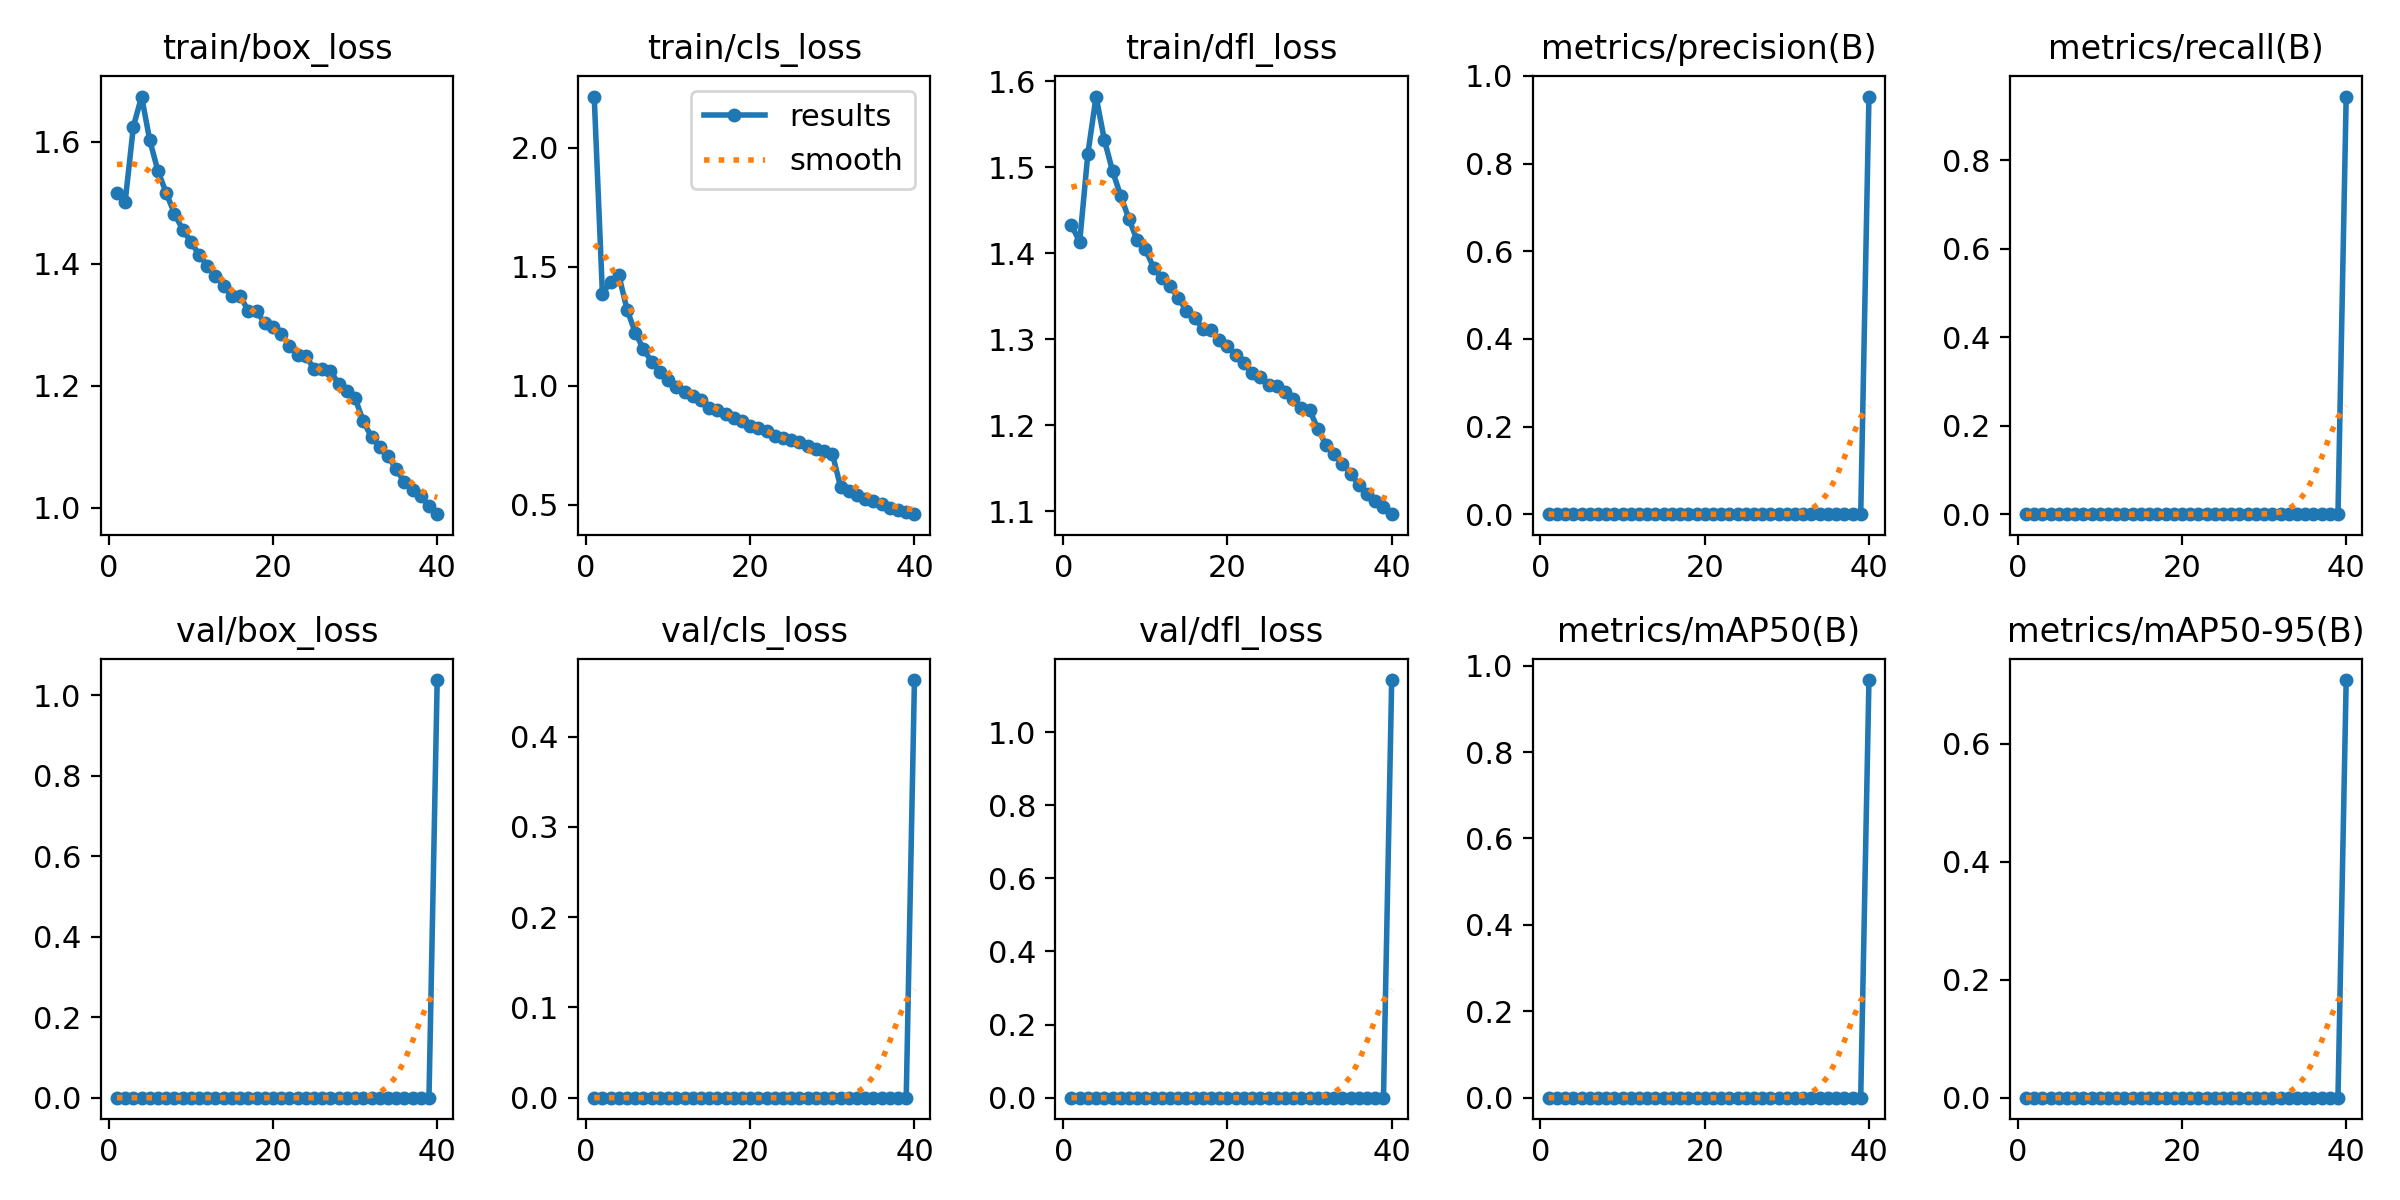

The file beside this chart, header and first rows:
epoch, time, train/box_loss, train/cls_loss, train/dfl_loss, metrics/precision(B), metrics/recall(B), metrics/mAP50(B), metrics/mAP50-95(B), val/box_loss, val/cls_loss, val/dfl_loss, lr/pg0, lr/pg1, lr/pg2
1, 170.5, 1.516, 2.214, 1.433, 0, 0, 0, 0, 0, 0, 0, 0.003329, 0.003329, 0.003329
2, 333.6, 1.502, 1.385, 1.413, 0, 0, 0, 0, 0, 0, 0, 0.006497, 0.006497, 0.006497
3, 499.2, 1.625, 1.435, 1.516, 0, 0, 0, 0, 0, 0, 0, 0.009501, 0.009501, 0.009501
4, 666.3, 1.675, 1.464, 1.582, 0, 0, 0, 0, 0, 0, 0, 0.009258, 0.009258, 0.009258
5, 835.3, 1.603, 1.32, 1.532, 0, 0, 0, 0, 0, 0, 0, 0.00901, 0.00901, 0.00901
6, 1004, 1.552, 1.223, 1.496, 0, 0, 0, 0, 0, 0, 0, 0.008762, 0.008762, 0.008762
7, 1172, 1.516, 1.153, 1.467, 0, 0, 0, 0, 0, 0, 0, 0.008515, 0.008515, 0.008515
8, 1341, 1.483, 1.101, 1.44, 0, 0, 0, 0, 0, 0, 0, 0.008268, 0.008268, 0.008268
9, 1511, 1.456, 1.058, 1.415, 0, 0, 0, 0, 0, 0, 0, 0.00802, 0.00802, 0.00802
10, 1681, 1.436, 1.025, 1.405, 0, 0, 0, 0, 0, 0, 0, 0.007772, 0.007772, 0.007772
11, 1849, 1.415, 0.9966, 1.383, 0, 0, 0, 0, 0, 0, 0, 0.007525, 0.007525, 0.007525
12, 2018, 1.397, 0.9744, 1.371, 0, 0, 0, 0, 0, 0, 0, 0.007278, 0.007278, 0.007278
13, 2187, 1.381, 0.9586, 1.362, 0, 0, 0, 0, 0, 0, 0, 0.00703, 0.00703, 0.00703
14, 2362, 1.363, 0.9387, 1.348, 0, 0, 0, 0, 0, 0, 0, 0.006783, 0.006783, 0.006783
15, 2532, 1.347, 0.9068, 1.333, 0, 0, 0, 0, 0, 0, 0, 0.006535, 0.006535, 0.006535
16, 2702, 1.347, 0.8994, 1.325, 0, 0, 0, 0, 0, 0, 0, 0.006287, 0.006287, 0.006287
17, 2870, 1.323, 0.8798, 1.312, 0, 0, 0, 0, 0, 0, 0, 0.00604, 0.00604, 0.00604
18, 3038, 1.322, 0.8653, 1.31, 0, 0, 0, 0, 0, 0, 0, 0.005792, 0.005792, 0.005792
19, 3207, 1.303, 0.8503, 1.299, 0, 0, 0, 0, 0, 0, 0, 0.005545, 0.005545, 0.005545
20, 3376, 1.297, 0.8321, 1.292, 0, 0, 0, 0, 0, 0, 0, 0.005298, 0.005298, 0.005298
21, 3544, 1.286, 0.823, 1.282, 0, 0, 0, 0, 0, 0, 0, 0.00505, 0.00505, 0.00505
22, 3716, 1.266, 0.8087, 1.272, 0, 0, 0, 0, 0, 0, 0, 0.004803, 0.004803, 0.004803
23, 3874, 1.25, 0.788, 1.26, 0, 0, 0, 0, 0, 0, 0, 0.004555, 0.004555, 0.004555
24, 4029, 1.248, 0.7795, 1.256, 0, 0, 0, 0, 0, 0, 0, 0.004307, 0.004307, 0.004307
25, 4184, 1.228, 0.7703, 1.247, 0, 0, 0, 0, 0, 0, 0, 0.00406, 0.00406, 0.00406
26, 4339, 1.228, 0.7621, 1.246, 0, 0, 0, 0, 0, 0, 0, 0.003812, 0.003812, 0.003812
27, 4494, 1.224, 0.7479, 1.239, 0, 0, 0, 0, 0, 0, 0, 0.003565, 0.003565, 0.003565
28, 4648, 1.203, 0.7354, 1.23, 0, 0, 0, 0, 0, 0, 0, 0.003318, 0.003318, 0.003318
29, 4803, 1.192, 0.7266, 1.22, 0, 0, 0, 0, 0, 0, 0, 0.00307, 0.00307, 0.00307
30, 4958, 1.179, 0.7149, 1.218, 0, 0, 0, 0, 0, 0, 0, 0.002822, 0.002822, 0.002822
31, 5167, 1.142, 0.5754, 1.196, 0, 0, 0, 0, 0, 0, 0, 0.002575, 0.002575, 0.002575
32, 5320, 1.116, 0.5568, 1.177, 0, 0, 0, 0, 0, 0, 0, 0.002328, 0.002328, 0.002328
33, 5473, 1.1, 0.543, 1.167, 0, 0, 0, 0, 0, 0, 0, 0.00208, 0.00208, 0.00208
34, 5626, 1.085, 0.5258, 1.155, 0, 0, 0, 0, 0, 0, 0, 0.001832, 0.001832, 0.001832
35, 5779, 1.062, 0.5159, 1.144, 0, 0, 0, 0, 0, 0, 0, 0.001585, 0.001585, 0.001585
36, 5932, 1.042, 0.5028, 1.131, 0, 0, 0, 0, 0, 0, 0, 0.001337, 0.001337, 0.001337
37, 6085, 1.028, 0.4876, 1.12, 0, 0, 0, 0, 0, 0, 0, 0.00109, 0.00109, 0.00109
38, 6238, 1.019, 0.4772, 1.112, 0, 0, 0, 0, 0, 0, 0, 0.0008425, 0.0008425, 0.0008425
39, 6391, 1.002, 0.4704, 1.105, 0, 0, 0, 0, 0, 0, 0, 0.000595, 0.000595, 0.000595
40, 6556, 0.9892, 0.4606, 1.097, 0.9527, 0.9435, 0.9667, 0.7082, 1.038, 0.4628, 1.143, 0.0003475, 0.0003475, 0.0003475
